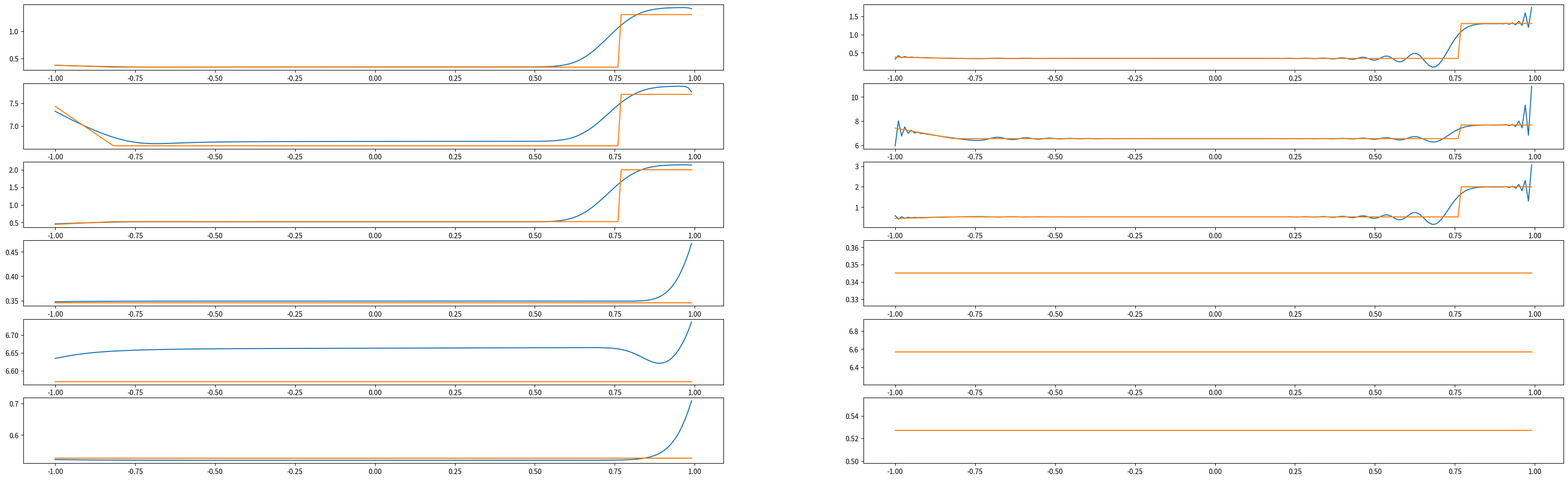

Here is the Python script that generated this plot:
#! /usr/bin/env python3
# -*- coding: utf-8 -*-
# vim:fenc=utf-8
#
# Created On  : 2023-04-03 00:24
# Last Modified : 2023-04-28 22:08
# Copyright © 2023 myron <yh131996@mail.ustc.edu.cn>
#
# Distributed under terms of the MIT license.


import numpy as np
from numpy import arange, cos, sqrt, sin, abs
from numpy import pi as π
from matplotlib import pyplot as plt
import argparse

# wave's init shape
def init_w(x):
    N = x.size
    tmp = np.zeros((3, N), dtype=x.dtype)
    conds = [x <= -0, x > 0]
    funcs = [[0.445, 0.5], [0.311, 0], [8.928, 1.4275]]
    #funcs = [[0.945, 0.5], [0.311, 0], [8.928, 1.4275]]
    for i in range(3):
        tmp[i] = np.piecewise(x, conds, funcs[i])
    #print(tmp.shape)
    #print(tmp[:,0:1].shape)
    #print("----------")
    tmp1 = tmp.transpose(1, 0)[:,:,np.newaxis]
    #print(tmp1.shape)
    #print(tmp1[:,1,0].shape)
#    print(tmp1[0:1,:,np.newaxis].shape)
    return tmp.transpose(1,0)[:,:,np.newaxis]

# conservation
def w2U(w, γ=1.4):
    u=w.copy()
    u[:, 0, 0] = w[:, 0, 0]
    u[:, 1, 0] = w[:, 1, 0] / u[:, 0, 0]
    u[:, 2, 0] = (γ-1) * (w[:,2,0] - 0.5 * u[:,0,0] * u[:,1,0]**2)
    return u

def U2w(u, γ=1.4):
    w=u.copy()
    w[:, 0, 0] = u[:, 0, 0]
    w[:, 1, 0] = u[:, 1, 0] * u[:, 0, 0]
    w[:, 2, 0] = u[:, 2, 0] / (γ - 1) + 0.5*u[:, 0, 0]*u[:, 1, 0]**2
    return w

# vector to Matrix
def w2A(w, γ=1.4):
    U = w2U(w, γ)
    ρ = w[:,0,0]
    m = w[:,1,0]
    u = U[:,1,0]
    E = w[:,2,0]
    A = np.zeros((ρ.size, 3, 3), float)
    A[:,0,1] = 1
    A[:,1,0] = 0.5*(u**2)*(γ-3)
    A[:,1,1] = -u*(γ-3)
    A[:,1,2] = (γ-1)
    A[:,2,0] = (γ-1)*(u**3)-γ*u*E/ρ
    A[:,2,1] = (γ/ρ)*E - 1.5*(γ-1)*u**2
    A[:,2,2] = γ*u
    return A

def w2F(w, γ=1.4):
    U = w2U(w, γ)
    u = U[:,1:2,:]
    p = U[:,2:3,:]
    sub = np.concatenate((np.zeros(p.shape, float),\
            p, p*u), axis=1)
    F = u*w+sub
    #print(F.shape)
    return F

def w2R(w, γ=1.4):
    U = w2U(w, γ)
    ρ = w[:,0,0]
    m = w[:,1,0]
    E = w[:,2,0]
    u = U[:,1,0]
    p = U[:,2,0]
    a = sqrt(γ*p/ρ)
    H = (a**2)/(γ-1) + 0.5*u**2

    R = np.zeros((ρ.size, 3, 3), float)
    R[:,0,0] = 1
    R[:,0,1] = 1
    R[:,0,2] = 1
    R[:,1,0] = u-a
    R[:,1,1] = u
    R[:,1,2] = u+a
    R[:,2,0] = H-u*a
    R[:,2,1] = 0.5*u**2
    R[:,2,2] = H+u*a
    return R

# vector to Matrix
def w2L(w, γ=1.4):
    U = w2U(w, γ)
    ρ = w[:,0,0]
    m = w[:,1,0]
    E = w[:,2,0]
    u = U[:,1,0]
    p = U[:,2,0]
    a = sqrt(γ*p/ρ)
    H = γ*p/(ρ*(γ-1)) + 0.5*u**2
    K = 0.5*(γ-1)*ρ/(γ*p)

    L = np.zeros((ρ.size, 3, 3), float)
    L[:,0,0] = K * 0.5*u*(u+2*a/(γ-1))
    L[:,0,1] = K * -(u+a/(γ-1))
    L[:,0,2] = K * 1
    L[:,1,0] = K * 2*(H-u**2)
    L[:,1,1] = K * 2*u
    L[:,1,2] = K * -2
    L[:,2,0] = K * 0.5*u*(u-2*a/(γ-1))
    L[:,2,1] = K * -(u-a/(γ-1))
    L[:,2,2] = K * 1
    return L

# vector to Matrix
def U2λ(U, γ=1.4):
    ρ = U[:,0,0]
    u = U[:,1,0]
    p = U[:,2,0]
    a = sqrt(γ*p/ρ)
    λ = np.zeros((ρ.size, 3, 3), float)
    λ[:,0,0] = u-a
    λ[:,1,1] = u
    λ[:,2,2] = u+a
    return λ

def w2λ(w, γ=1.4):
    return U2λ(w2U(w, γ), γ)


# non conservation
# vector to Matrix
def U2R(U, γ=1.4):
    ρ = U[:,0,0]
    u = U[:,1,0]
    p = U[:,2,0]
    R = np.zeros((ρ.size, 3, 3), float)
    a = sqrt(γ*p/ρ)
    R[:,0,0] = 0.5/(a**2)
    R[:,0,1] = 1/(a**2)
    R[:,0,2] = 0.5/(a**2)
    R[:,1,0] = -0.5/(ρ*a)
    R[:,1,1] = 0
    R[:,1,2] = 0.5/(ρ*a)
    R[:,2,0] = 0.5
    R[:,2,1] = 0
    R[:,2,2] = 0.5
    return R

# vector to Matrix
def U2L(U, γ=1.4):
    ρ = U[:,0,0]
    u = U[:,1,0]
    p = U[:,2,0]
    L = np.zeros((ρ.size, 3, 3), float)
    a = sqrt(γ*p/ρ)
    L[:,0,0] = 0
    L[:,0,1] = -ρ*a
    L[:,0,2] = 1
    L[:,1,0] = a**2
    L[:,1,1] = 0
    L[:,1,2] = -1
    L[:,2,0] = 0
    L[:,2,1] = ρ*a
    L[:,2,2] = 1
    return L

# wave's ref shape from excel
def funcRef(x, C=1, t=0):
    conds = [x < -2.633*t,\
             np.logical_and(x < -1.636*t, x >= -2.633*t),\
             np.logical_and(x < 1.529*t, x >= -1.636*t),\
             np.logical_and(x < 2.480*t, x >= 1.529*t),\
             x >= 2.480*t]
    func_ρ = [0.445,\
             lambda x : (x - (-2.633*t)) * (0.345 - 0.445)/(-1.636*t +2.633*t) + 0.445,\
             0.345,\
             1.304,\
             0.500]
    func_m = [0.311,\
             lambda x : (x - (-2.633*t)) * (0.527 - 0.311)/(-1.636*t +2.633*t) + 0.311,\
             0.527,\
             1.994,\
             0.000]
    func_E = [8.928,\
             lambda x : (x - (-2.633*t)) * (6.570 - 8.928)/(-1.636*t +2.633*t) + 8.928,\
             6.570,\
             7.691,\
             1.428]
    return [np.piecewise(x, conds, func_ρ), np.piecewise(x, conds, func_E), np.piecewise(x, conds, func_m)]

def Upwind(w, γ=1.4, C=0.5, t=100):
    #print('calling upwind, ', w, γ, C, t)
    u = w2U(w, γ)
    N = u[:,0,0].size
    tmp_u = np.expand_dims(np.pad(u,((1,),(0,),(0,)), 'edge'), 0).repeat(2, axis=0)
    for n in range(t):
        cur = n%2
        nex = (n%2 + 1)%2
        c_u = tmp_u[cur,:,:,:]
        dia_λ = U2λ(c_u, γ)
        pos = np.where(dia_λ>0, dia_λ, 0)
        neg = np.where(dia_λ<=0, dia_λ, 0)
        R = U2R(c_u, γ)
        L = U2L(c_u, γ)
        up = c_u - np.pad(np.roll(c_u, 1, axis=0)[1:-1,:,:], ((1,),(0,),(0,)), 'edge')
        um = np.pad(np.roll(c_u, -1, axis=0)[1:-1,:,:], ((1,),(0,),(0,)), 'edge') - c_u
        tmp_u[nex, :, :, :] =  c_u \
                - C * (R@pos@L@up + R@neg@L@um)
        result = tmp_u[nex,1:-1,:,:]
    return U2w(result, γ)

def Lax(w, γ=1.4, C=0.5, t=100):
    N = w[:,0,0].size
    #print(N, w.shape, w.size)
    tmp_w = np.expand_dims(np.pad(w,((1,),(0,),(0,)), 'edge'), 0).repeat(2, axis=0)
    #print(tmp_w.shape, tmp_w.size)
    for n in range(t):
        cur = n%2
        nex = (n%2 + 1)%2
        #print("!")
        A = w2A(tmp_w[cur,:,:,:], γ)
        F = w2F(tmp_w[cur,:,:,:], γ)
        for i in range(N):
            I = i+1
            tmp_w[nex, I:I+1, :, :] =  tmp_w[cur, I:I+1, :, :]\
                    -0.5*C*(F[I+1:I+2,:,:] - F[I-1:I,:,:])\
                    +0.5*C*C*(0.5*(A[I+1:I+2,:,:] + A[I:I+1,:,:])@(F[I+1:I+2,:,:] - F[I:I+1,:,:])\
                    -0.5*(A[I:I+1,:,:] + A[I-1:I,:,:])@(F[I:I+1,:,:] - F[I-1:I,:,:]))
        result = tmp_w[nex,1:-1,:,:]
    return result

def minmod(a, b):
    return 0 if  a * b < 0 else min([a, b]) if b > 0 else max([a, b])

def limiter(x, C=1, t=1):
    N = x.size
    tmp = np.zeros((2, N), dtype=x.dtype)
    tmp[0] = x.copy()
    tmp[1] = x.copy()
    result = tmp[0]
    for n in range(t):
        cur = n%2
        nex = (n%2 + 1)%2
        for i in range(N):
            I = i - 2
            tmp[nex,I+1] =  tmp[cur,I+1] - C*(tmp[cur, I+1] - tmp[cur, I]) - 0.5 * C * (1 - C) *\
            ( minmod(tmp[cur, I+1]-tmp[cur, I], tmp[cur, I+2]-tmp[cur, I+1]) - \
                        minmod(tmp[cur, I]-tmp[cur, I-1], tmp[cur, I+1]-tmp[cur, I]) )
            result = tmp[nex]

    return result


if  __name__ == '__main__':
    parser = argparse.ArgumentParser(description="calculate X to the power of Y")
    group = parser.add_mutually_exclusive_group()
    parser.add_argument("-x", "--resolution", default=0.01, type=float, help="length of Δx")
    parser.add_argument("-n", "--numbers", default=0, type=int, help="length of Δx")
    parser.add_argument("-C", "--ratio", default=0.5, type=float, help="Δt/Δx")
    parser.add_argument("-s", "--start", default=-1, type=float, help="f(x) when t=0")
    parser.add_argument("-e", "--end", default=1, type=float, help="f(x) when t=0")
    parser.add_argument("-m", "--methods", default="Upwind,LaxWendroff", type=str, help="methods")
    parser.add_argument("-t", "--times", default="0.5,0.75", type=str, help="time")
    args = parser.parse_args()

    Ts = [float(idx) for idx in args.times.split(',')]
    methods = args.methods.split(',')
    print(Ts)
    if args.numbers != 0:
        res = (args.end-args.start)/args.numbers
    else:
        res = args.resolution
    # Δx: args.resolution
    x = np.arange(args.start, args.end, res)
    # C is Δt/Δx
    C = args.ratio/4.7
    # Δt
    t = C * res

    w = init_w(x)
    fig, axs = plt.subplots(3*len(Ts),
                            len(methods),
                            figsize=(40, 12))
    for (T, i) in zip(Ts, range(len(Ts))):
        for (method, j) in zip(methods, range(len(methods))):
            n_t = int(T/t)

            γ = 1.4


            # simu output
            print("γ = " + str(γ) + ", C = " + str(C) + ", n_t = "+ str(n_t))
            if method == "Upwind":
                S1 = Upwind(w, γ, C, n_t)
            elif method == "LaxWendroff":
                S1 = Lax(w, γ, C, n_t)
            else:
                print("error input function")
            print('x: ', x.shape)
            print('w: ', w.shape)
            print('S1: ', S1[:,:,:].shape)
            ref = funcRef(x, C, T)
            axs[i*3 + 0][j].plot(x, S1[:, 0, 0])
            axs[i*3 + 0][j].plot(x, ref[0])
            axs[i*3 + 2][j].plot(x, S1[:, 1, 0])
            axs[i*3 + 2][j].plot(x, ref[2])
            axs[i*3 + 1][j].plot(x, S1[:, 2, 0])
            axs[i*3 + 1][j].plot(x, ref[1])
    plt.show()
